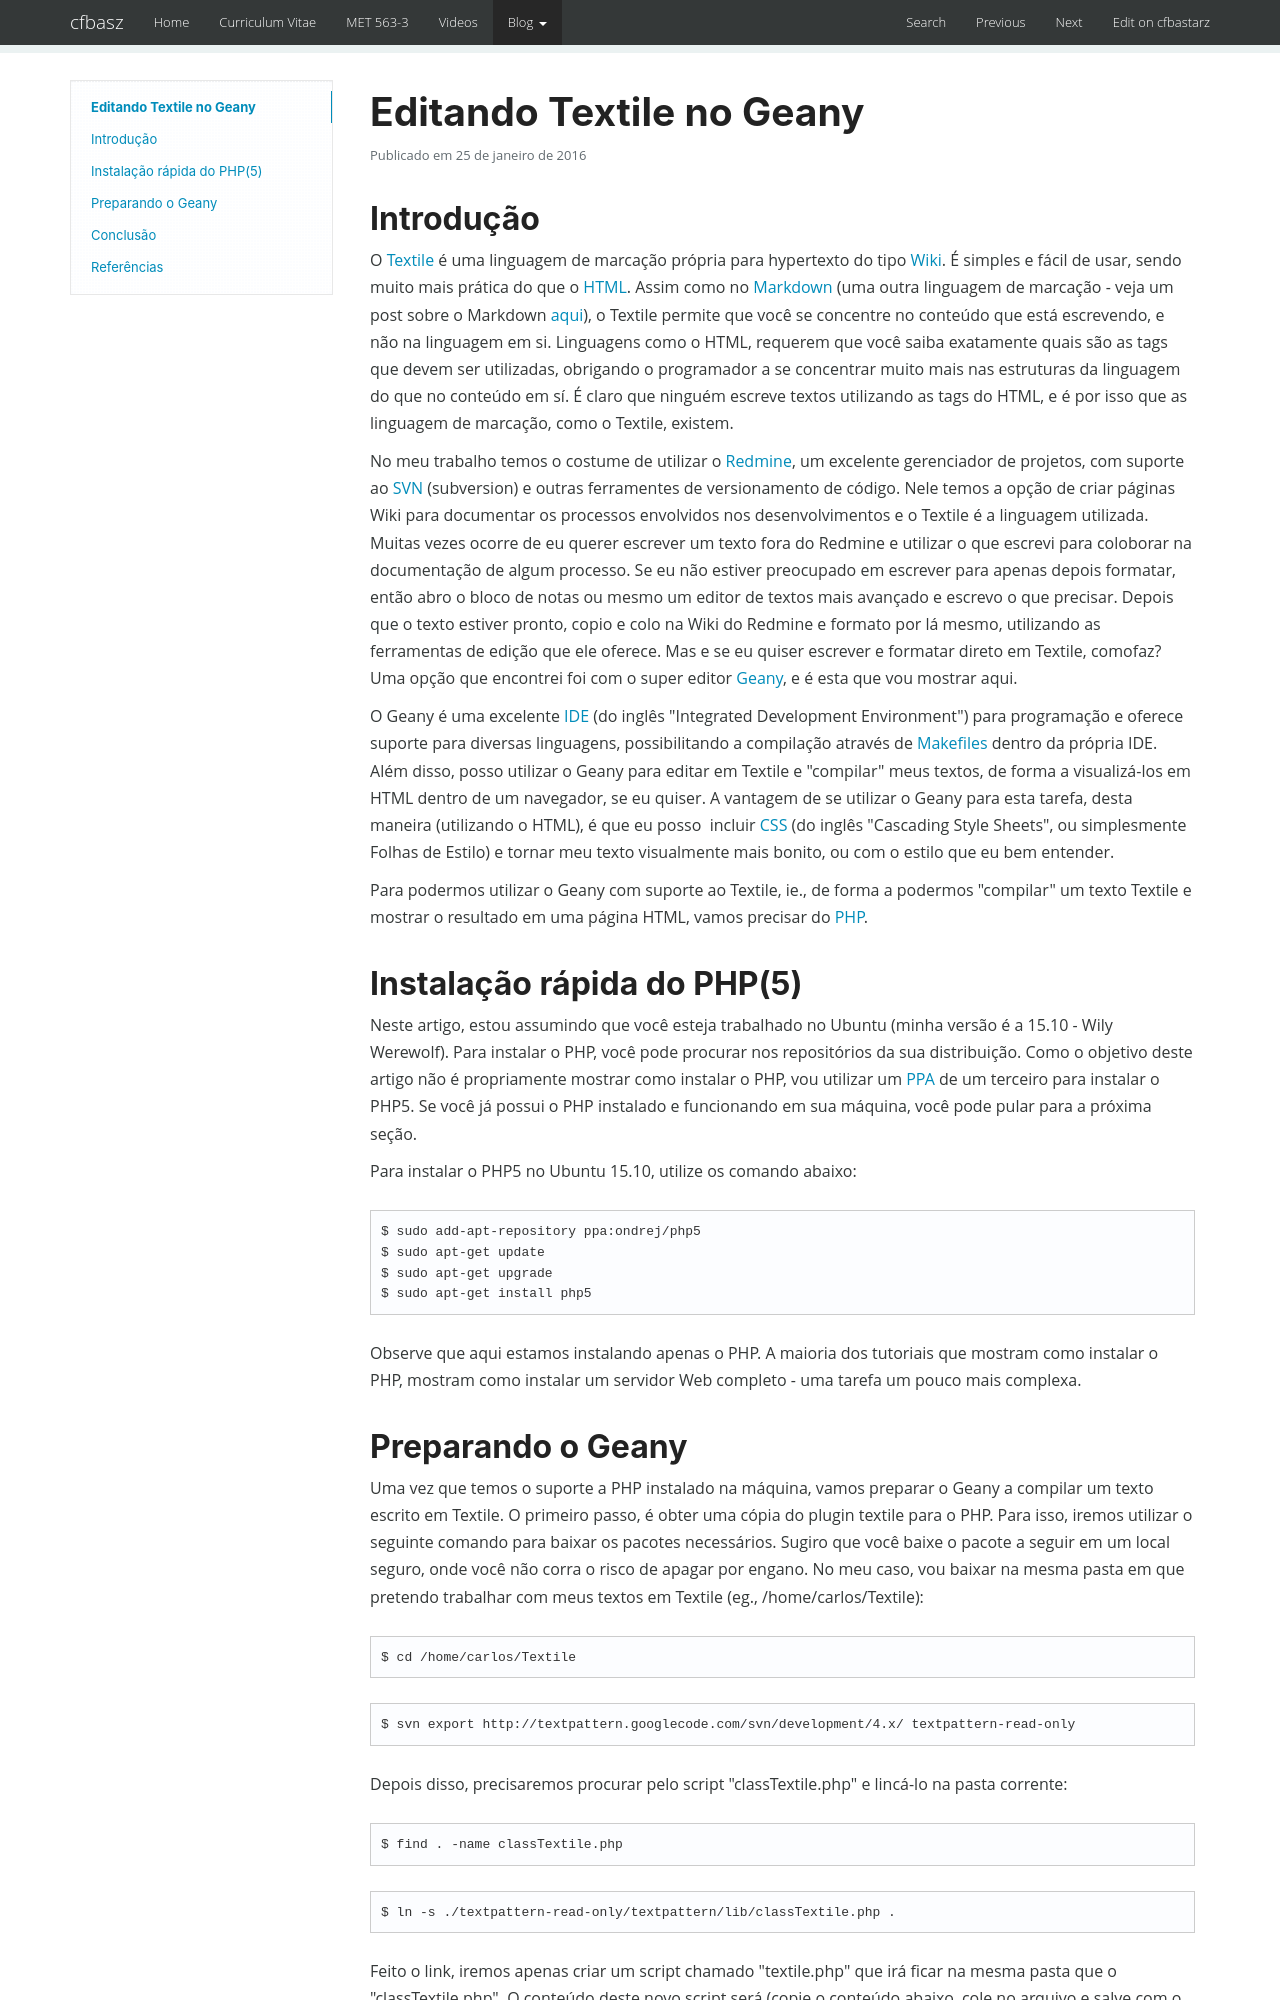

repository: cfbastarz/cfbastarz.github.io · page: blog/2016/01/25/editando-textile-no-geany-wp-2563/index.html · generator: mkdocs

---
title: Editando Textile no Geany
date: '2016-01-25 16:19:41'
tags:
- Geany
- HTML
- Internet
- Linux
- PHP
- Redmine
- SVN
- Textile
- Tudo
- Tutoriais
- Ubuntu
- Wiki
categories:
- Internet
- Tudo
- Tutoriais
wordpress_id: 2563
original_url: https://craftmind.wordpress.com/2016/01/25/editando-textile-no-geany/
---

# Editando Textile no Geany

## Introdução

O [Textile](http://txstyle.org/) é uma linguagem de marcação própria para hypertexto do tipo [Wiki](https://pt.wikipedia.org/wiki/Wiki). É simples e fácil de usar, sendo muito mais prática do que o [HTML](http://www.w3schools.com/html/). Assim como no [Markdown](https://daringfireball.net/projects/markdown/) (uma outra linguagem de marcação - veja um post sobre o Markdown [aqui](../../../2014/04/14/markdown-mathjax-uma-alternativa-ao-latex-wp-2330.md)), o Textile permite que você se concentre no conteúdo que está escrevendo, e não na linguagem em si. Linguagens como o HTML, requerem que você saiba exatamente quais são as tags que devem ser utilizadas, obrigando o programador a se concentrar muito mais nas estruturas da linguagem do que no conteúdo em sí. É claro que ninguém escreve textos utilizando as tags do HTML, e é por isso que as linguagem de marcação, como o Textile, existem.



No meu trabalho temos o costume de utilizar o [Redmine](http://www.redmine.org/), um excelente gerenciador de projetos, com suporte ao [SVN](https://pt.wikipedia.org/wiki/Subversion) (subversion) e outras ferramentes de versionamento de código. Nele temos a opção de criar páginas Wiki para documentar os processos envolvidos nos desenvolvimentos e o Textile é a linguagem utilizada. Muitas vezes ocorre de eu querer escrever um texto fora do Redmine e utilizar o que escrevi para coloborar na documentação de algum processo. Se eu não estiver preocupado em escrever para apenas depois formatar, então abro o bloco de notas ou mesmo um editor de textos mais avançado e escrevo o que precisar. Depois que o texto estiver pronto, copio e colo na Wiki do Redmine e formato por lá mesmo, utilizando as ferramentas de edição que ele oferece. Mas e se eu quiser escrever e formatar direto em Textile, comofaz? Uma opção que encontrei foi com o super editor [Geany](http://www.geany.org/), e é esta que vou mostrar aqui.

O Geany é uma excelente [IDE](https://en.wikipedia.org/wiki/Integrated_development_environment) (do inglês "Integrated Development Environment") para programação e oferece suporte para diversas linguagens, possibilitando a compilação através de [Makefiles](https://en.wikipedia.org/wiki/Makefile) dentro da própria IDE. Além disso, posso utilizar o Geany para editar em Textile e "compilar" meus textos, de forma a visualizá-los em HTML dentro de um navegador, se eu quiser. A vantagem de se utilizar o Geany para esta tarefa, desta maneira (utilizando o HTML), é que eu posso  incluir [CSS](http://www.w3schools.com/css/) (do inglês "Cascading Style Sheets", ou simplesmente Folhas de Estilo) e tornar meu texto visualmente mais bonito, ou com o estilo que eu bem entender.

Para podermos utilizar o Geany com suporte ao Textile, ie., de forma a podermos "compilar" um texto Textile e mostrar o resultado em uma página HTML, vamos precisar do [PHP](http://www.w3schools.com/php/).

## **Instalação rápida do PHP(5)**

Neste artigo, estou assumindo que você esteja trabalhado no Ubuntu (minha versão é a 15.10 - Wily Werewolf). Para instalar o PHP, você pode procurar nos repositórios da sua distribuição. Como o objetivo deste artigo não é propriamente mostrar como instalar o PHP, vou utilizar um [PPA](http://askubuntu.com/questions/4983/what-are-ppas-and-how-do-i-use-them) de um terceiro para instalar o PHP5. Se você já possui o PHP instalado e funcionando em sua máquina, você pode pular para a próxima seção.

Para instalar o PHP5 no Ubuntu 15.10, utilize os comando abaixo:


```
$ sudo add-apt-repository ppa:ondrej/php5
$ sudo apt-get update
$ sudo apt-get upgrade
$ sudo apt-get install php5
```


Observe que aqui estamos instalando apenas o PHP. A maioria dos tutoriais que mostram como instalar o PHP, mostram como instalar um servidor Web completo - uma tarefa um pouco mais complexa.
